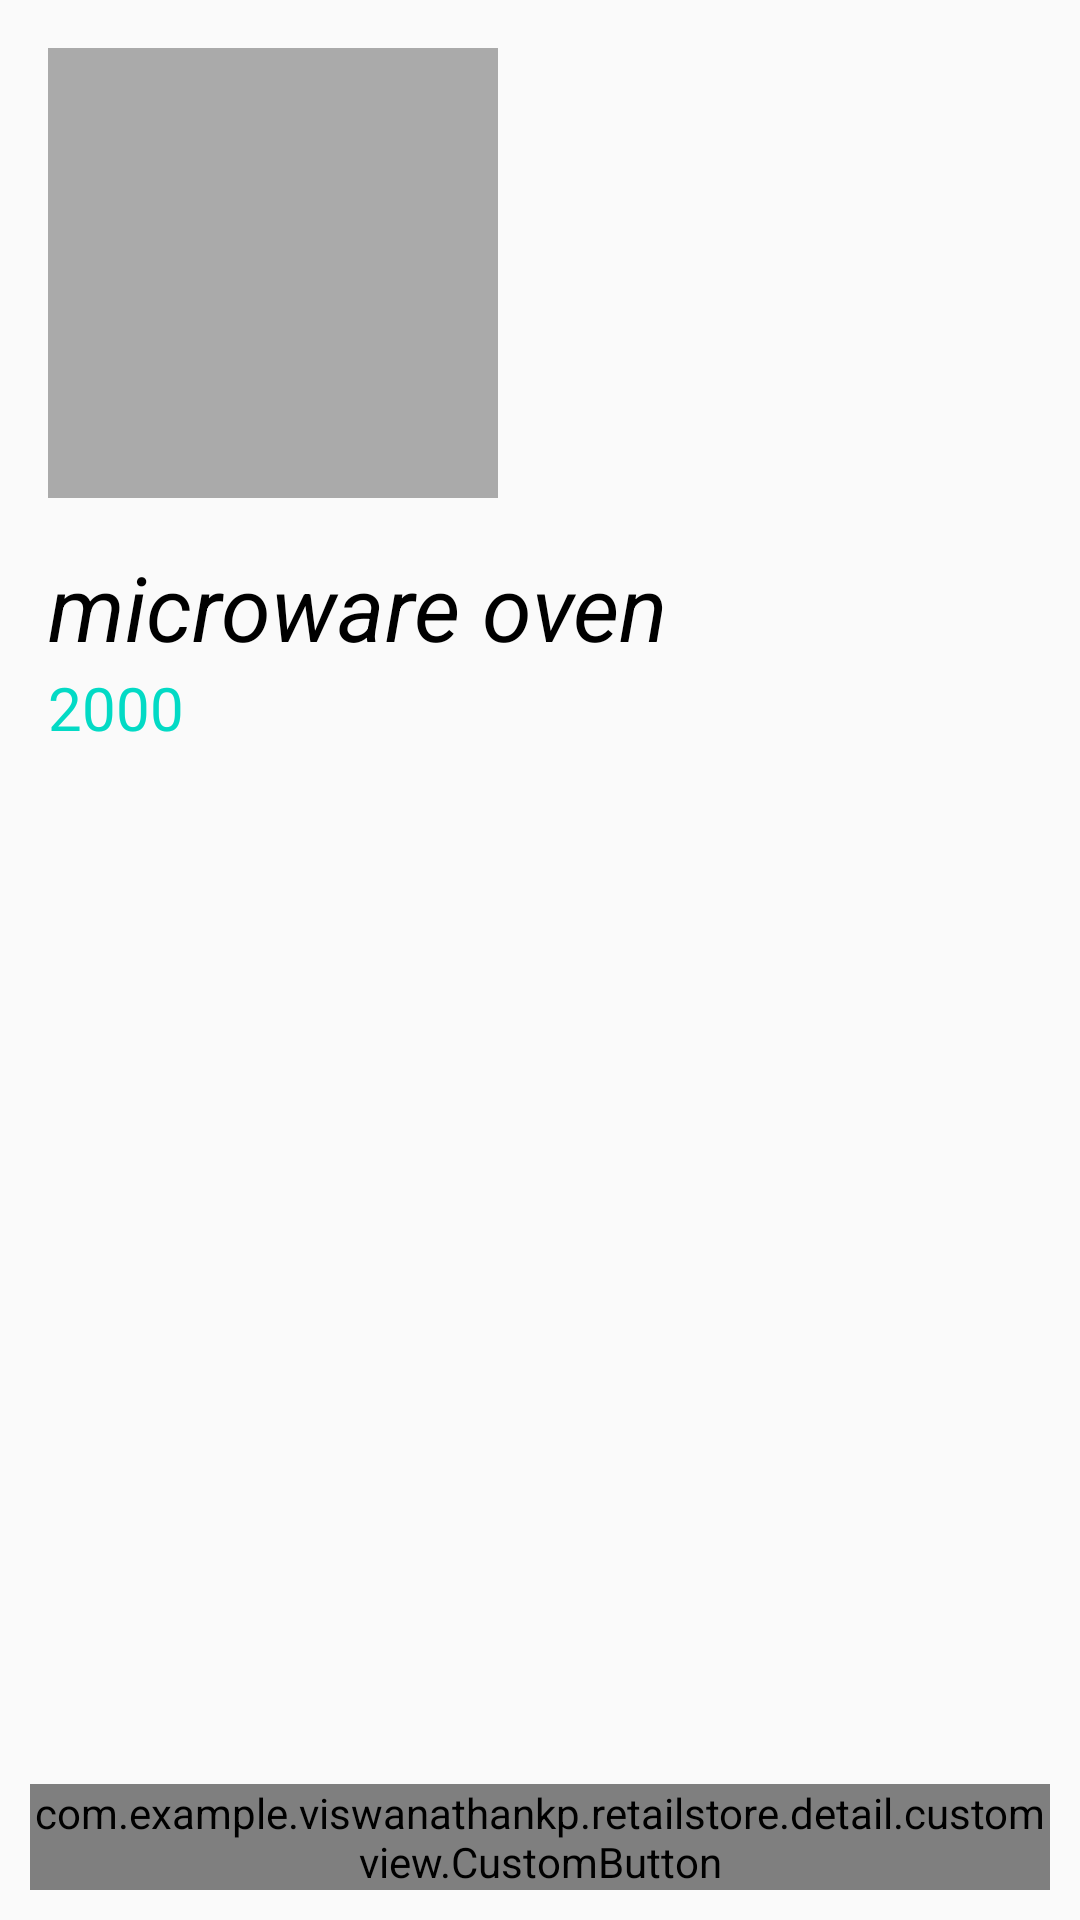

Android layout source for this screen:
<!-- AndroidManifest.xml: application theme AppTheme -->
<!-- res/layout/activity_detail.xml -->
<?xml version="1.0" encoding="utf-8"?>
<android.support.design.widget.CoordinatorLayout
    xmlns:android="http://schemas.android.com/apk/res/android"
    xmlns:app="http://schemas.android.com/apk/res-auto"
    xmlns:tools="http://schemas.android.com/tools"
    android:layout_width="match_parent"
    android:layout_height="match_parent"
    tools:context=".detail.DetailActivity">

  <android.support.design.widget.AppBarLayout
      android:visibility="gone"
      android:layout_height="wrap_content"
      android:layout_width="match_parent"
      android:theme="@style/AppTheme.AppBarOverlay">

    <android.support.v7.widget.Toolbar
        android:id="@+id/toolbar"
        android:layout_width="match_parent"
        android:layout_height="?attr/actionBarSize"
        android:background="?attr/colorPrimary"
        app:popupTheme="@style/AppTheme.PopupOverlay"/>

  </android.support.design.widget.AppBarLayout>

  <include layout="@layout/content_temp"/>

  <com.example.viswanathankp.retailstore.detail.customview.CustomButton
      android:id="@+id/btn"
      android:layout_margin="10dp"
      android:layout_gravity="bottom"
      android:textColor="@color/colorPrimary"
      android:textAllCaps="true"
      android:text="@string/add_to_cart"
      android:layout_width="match_parent"
      android:layout_height="wrap_content"/>

  <com.example.viswanathankp.retailstore.detail.customview.CustomButton
      android:visibility="gone"
      android:layout_margin="10dp"
      android:id="@+id/remove_btn"
      android:layout_gravity="bottom"
      android:textColor="@color/colorPrimary"
      android:textAllCaps="true"
      android:text="@string/remove_from_cart"
      android:layout_width="match_parent"
      android:layout_height="wrap_content"/>

  <android.support.design.widget.FloatingActionButton
      android:id="@+id/fab"
      android:visibility="gone"
      android:layout_width="wrap_content"
      android:layout_height="wrap_content"
      android:layout_gravity="bottom|end"
      android:layout_margin="@dimen/fab_margin"
      app:srcCompat="@android:drawable/ic_dialog_email"/>

</android.support.design.widget.CoordinatorLayout>
<!-- res/layout/content_temp.xml (included above) -->
<?xml version="1.0" encoding="utf-8"?>
<android.support.constraint.ConstraintLayout
    xmlns:android="http://schemas.android.com/apk/res/android"
    xmlns:tools="http://schemas.android.com/tools"
    xmlns:app="http://schemas.android.com/apk/res-auto"
    android:layout_width="match_parent"
    android:layout_height="match_parent"
    app:layout_behavior="@string/appbar_scrolling_view_behavior"
    tools:showIn="@layout/activity_detail"
    android:padding="16dp"
    tools:context=".detail.DetailActivity">

    <ImageView
        app:layout_constraintTop_toTopOf="parent"
        app:layout_constraintLeft_toLeftOf="parent"
        android:id="@+id/img"
        android:src="@android:color/darker_gray"
        android:layout_width="150dp"
        android:layout_height="150dp"/>

    <TextView
        android:layout_marginTop="16dp"
        android:textStyle="italic"
        android:textColor="@android:color/black"
        android:textSize="30sp"
        tools:text="microware oven"
        app:layout_constraintTop_toBottomOf="@id/img"
        app:layout_constraintLeft_toLeftOf="parent"
        android:id="@+id/title"
        android:layout_width="wrap_content"
        android:layout_height="wrap_content"/>

    <TextView
        android:textColor="@color/colorAccent"
        android:textSize="20sp"
        tools:text="2000"
        app:layout_constraintTop_toBottomOf="@id/title"
        app:layout_constraintLeft_toLeftOf="parent"
        android:id="@+id/price"
        android:layout_width="wrap_content"
        android:layout_height="wrap_content"/>

</android.support.constraint.ConstraintLayout>
<!-- resources referenced by this layout -->
<resources>
  <string name="add_to_cart">Add to Cart</string>
  <string name="remove_from_cart">Remove from Cart</string>
  <style name="AppTheme.AppBarOverlay" parent="ThemeOverlay.AppCompat.Dark.ActionBar" />
  <style name="AppTheme.PopupOverlay" parent="ThemeOverlay.AppCompat.Light" />
  <style name="AppTheme" parent="Theme.AppCompat.Light.DarkActionBar">
      
      <item name="colorPrimary">@color/colorPrimary</item>
      <item name="colorPrimaryDark">@color/colorPrimaryDark</item>
      <item name="colorAccent">@color/colorAccent</item>
    </style>
  <!-- not gathered from this repository: default colours our renderer supplied (Android Studio template values) -->
  <color name="colorPrimary">#FF6200EE</color>
  <color name="colorPrimaryDark">#FF3700B3</color>
  <color name="colorAccent">#FF03DAC5</color>
</resources>
